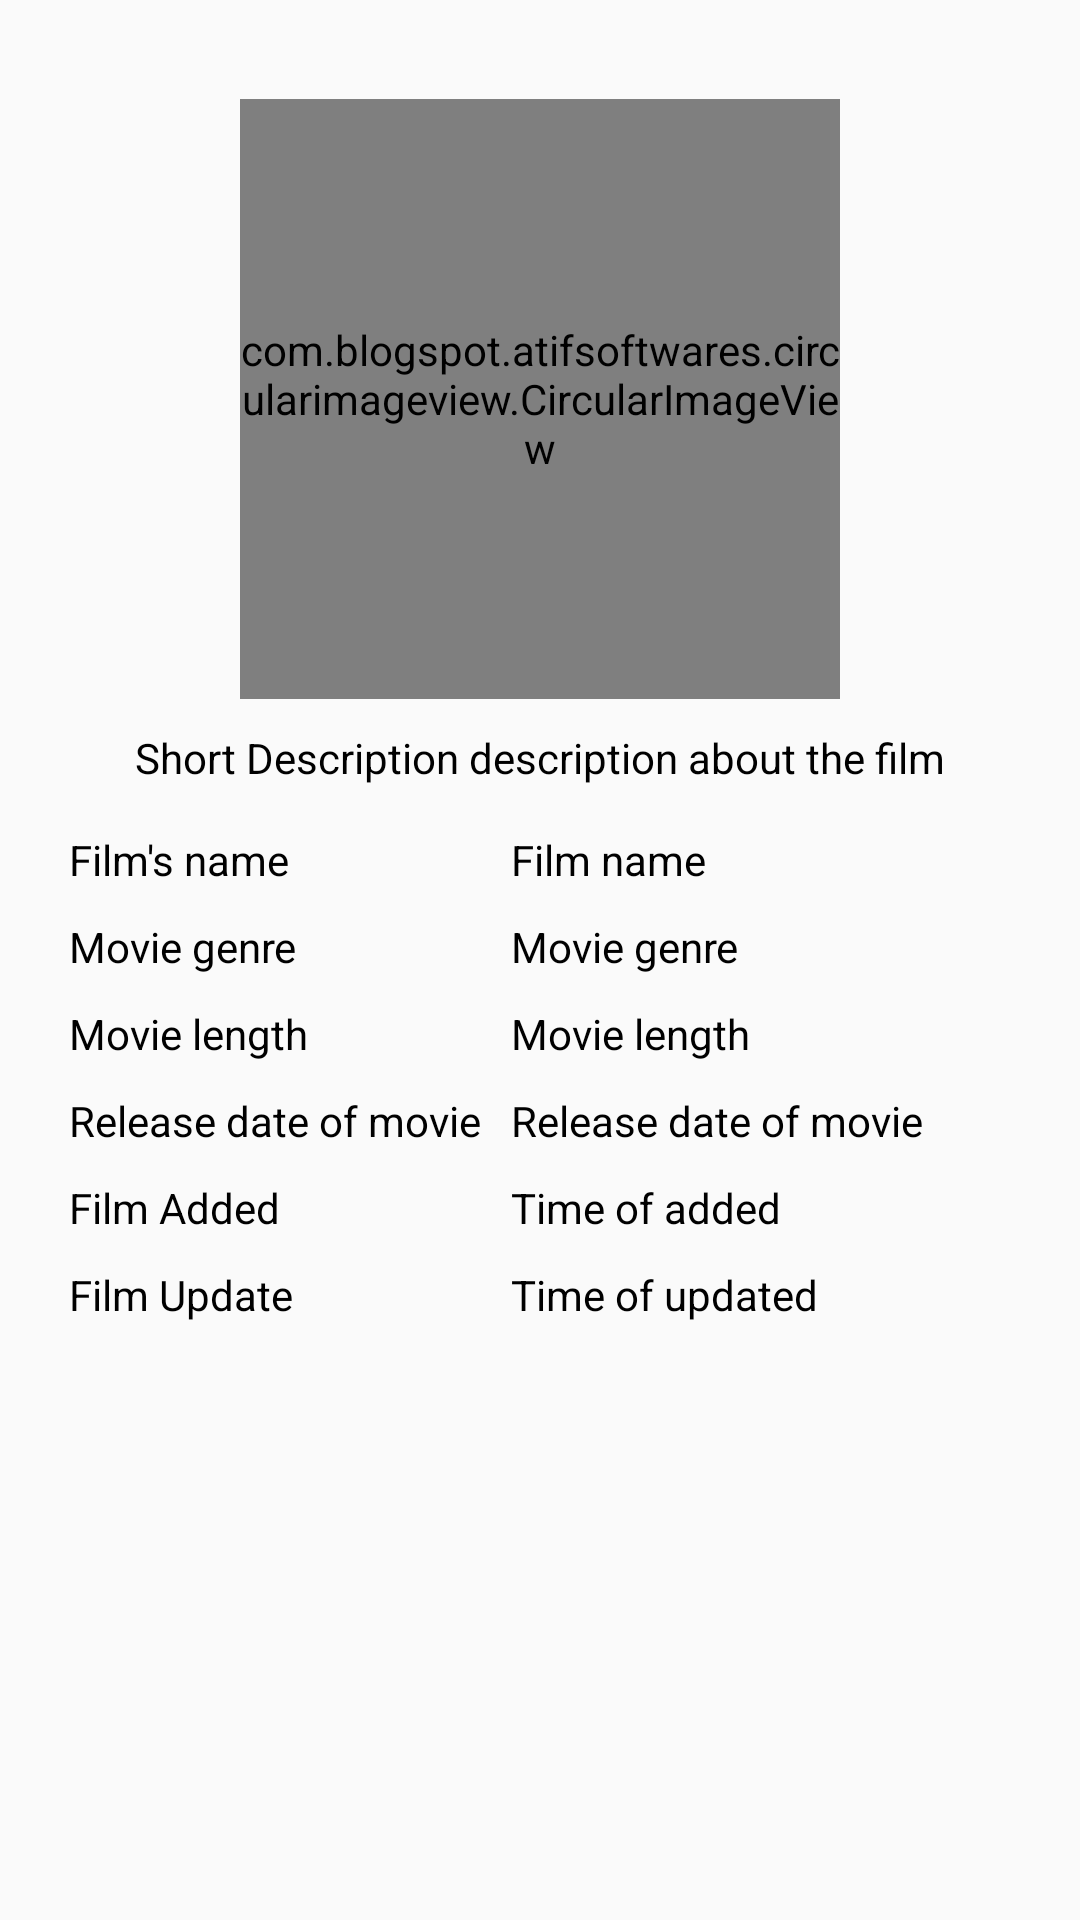

Layout XML and referenced resources for this Android screen:
<!-- AndroidManifest.xml: application theme AppTheme -->
<!-- res/layout/activity_record_detail.xml -->
<?xml version="1.0" encoding="utf-8"?>
<ScrollView xmlns:android="http://schemas.android.com/apk/res/android"
    xmlns:app="http://schemas.android.com/apk/res-auto"
    xmlns:tools="http://schemas.android.com/tools"
    android:layout_width="match_parent"
    android:layout_height="match_parent"
    android:padding="18dp"
    tools:context=".record.RecordDetailActivity">

    <LinearLayout
        android:layout_width="match_parent"
        android:layout_height="wrap_content"
        android:orientation="vertical">

        <com.blogspot.atifsoftwares.circularimageview.CircularImageView
            android:id="@+id/profileTv"
            android:layout_width="200dp"
            android:layout_height="200dp"
            android:layout_gravity="center_horizontal"
            android:layout_marginTop="15dp"
            android:src="@drawable/ic_person_black"
            app:c_border="true"
            app:c_border_width="1dp"
            app:c_border_color="@color/CircularImageColorGray"/>

        <TableLayout
            android:layout_width="match_parent"
            android:layout_height="wrap_content"
            android:stretchColumns="2">
            <TableRow>
                <TextView
                    android:id="@+id/bioTv"
                    android:layout_width="match_parent"
                    android:layout_height="wrap_content"
                    android:layout_span="3"
                    android:gravity="top"
                    android:padding="10dp"
                    android:text="@string/short_description"
                    android:textAlignment="center"
                    android:textColor="@color/colorBlack"/>
            </TableRow>

            <TableRow>
                <TextView
                    android:layout_width="match_parent"
                    android:layout_height="wrap_content"
                    android:padding="5dp"
                    android:text="@string/name_film"
                    android:textColor="@color/colorBlack"/>

                <TextView
                    android:id="@+id/nameTv"
                    android:layout_width="match_parent"
                    android:layout_height="wrap_content"
                    android:padding="5dp"
                    android:text="Film name"
                    android:layout_weight="1"
                    android:textColor="@color/colorBlack"/>
            </TableRow>

            <TableRow>
                <TextView
                    android:layout_width="match_parent"
                    android:layout_height="wrap_content"
                    android:padding="5dp"
                    android:text="@string/movie_genre"
                    android:textColor="@color/colorBlack"/>

                <TextView
                    android:id="@+id/phoneTv"
                    android:layout_width="match_parent"
                    android:layout_height="wrap_content"
                    android:padding="5dp"
                    android:text="@string/movie_genre"
                    android:layout_weight="1"
                    android:textColor="@color/colorBlack"/>
            </TableRow>

            <TableRow>
                <TextView
                    android:layout_width="match_parent"
                    android:layout_height="wrap_content"
                    android:padding="5dp"
                    android:text="@string/Movie_length"
                    android:textColor="@color/colorBlack"/>

                <TextView
                    android:id="@+id/emailTv"
                    android:layout_width="match_parent"
                    android:layout_height="wrap_content"
                    android:padding="5dp"
                    android:text="@string/Movie_length"
                    android:layout_weight="1"
                    android:textColor="@color/colorBlack"/>
            </TableRow>

            <TableRow>
                <TextView
                    android:layout_width="match_parent"
                    android:layout_height="wrap_content"
                    android:padding="5dp"
                    android:text="@string/RDO2"
                    android:textColor="@color/colorBlack"/>

                <TextView
                    android:id="@+id/dobTv"
                    android:layout_width="match_parent"
                    android:layout_height="wrap_content"
                    android:padding="5dp"
                    android:text="@string/RDO2"
                    android:layout_weight="1"
                    android:textColor="@color/colorBlack"/>
            </TableRow>

            <TableRow>
                <TextView
                    android:layout_width="match_parent"
                    android:layout_height="wrap_content"
                    android:padding="5dp"
                    android:text="@string/date_added"
                    android:textColor="@color/colorBlack"/>

                <TextView
                    android:id="@+id/addedDateTv"
                    android:layout_width="match_parent"
                    android:layout_height="wrap_content"
                    android:padding="5dp"
                    android:text="@string/time_of_added"
                    android:layout_weight="1"
                    android:textColor="@color/colorBlack"/>
            </TableRow>

            <TableRow>
                <TextView
                    android:layout_width="match_parent"
                    android:layout_height="wrap_content"
                    android:padding="5dp"
                    android:text="@string/date_update"
                    android:textColor="@color/colorBlack"/>

                <TextView
                    android:id="@+id/updateDateTv"
                    android:layout_width="match_parent"
                    android:layout_height="wrap_content"
                    android:padding="5dp"
                    android:text="@string/time_of_updated"
                    android:layout_weight="1"
                    android:textColor="@color/colorBlack"/>
            </TableRow>
        </TableLayout>
    </LinearLayout>

</ScrollView>
<!-- resources referenced by this layout -->
<resources>
  <color name="CircularImageColorGray">#e4e4e4</color>
  <color name="colorBlack">#000000</color>
  <!-- drawable ic_person_black (drawable-anydpi) -->
  <vector xmlns:android="http://schemas.android.com/apk/res/android"
      android:width="24dp"
      android:height="24dp"
      android:viewportWidth="24"
      android:viewportHeight="24"
      android:tint="#000000"
      android:alpha="0.8">
    <group android:scaleX="0.625"
        android:scaleY="0.625"
        android:translateX="4.5"
        android:translateY="4.5">
      <path
          android:fillColor="@android:color/white"
          android:pathData="M12,12c2.21,0 4,-1.79 4,-4s-1.79,-4 -4,-4 -4,1.79 -4,4 1.79,4 4,4zM12,14c-2.67,0 -8,1.34 -8,4v2h16v-2c0,-2.66 -5.33,-4 -8,-4z"/>
    </group>
  </vector>
  <string name="Movie_length">Movie length</string>
  <string name="RDO2">Release date of movie</string>
  <string name="date_added">Film Added</string>
  <string name="date_update">Film Update</string>
  <string name="movie_genre">Movie genre</string>
  <string name="name_film">Film\'s name</string>
  <string name="short_description">Short Description description about the film</string>
  <string name="time_of_added">Time of added</string>
  <string name="time_of_updated">Time of updated</string>
  <style name="AppTheme" parent="Theme.AppCompat.Light.DarkActionBar">
          
          <item name="colorPrimary">@color/colorPrimary</item>
          <item name="colorPrimaryDark">@color/colorPrimaryDark</item>
          <item name="colorAccent">@color/colorAccent</item>
      </style>
  <color name="colorPrimary">#6200EE</color>
  <color name="colorPrimaryDark">#3700B3</color>
  <color name="colorAccent">#03DAC5</color>
</resources>
